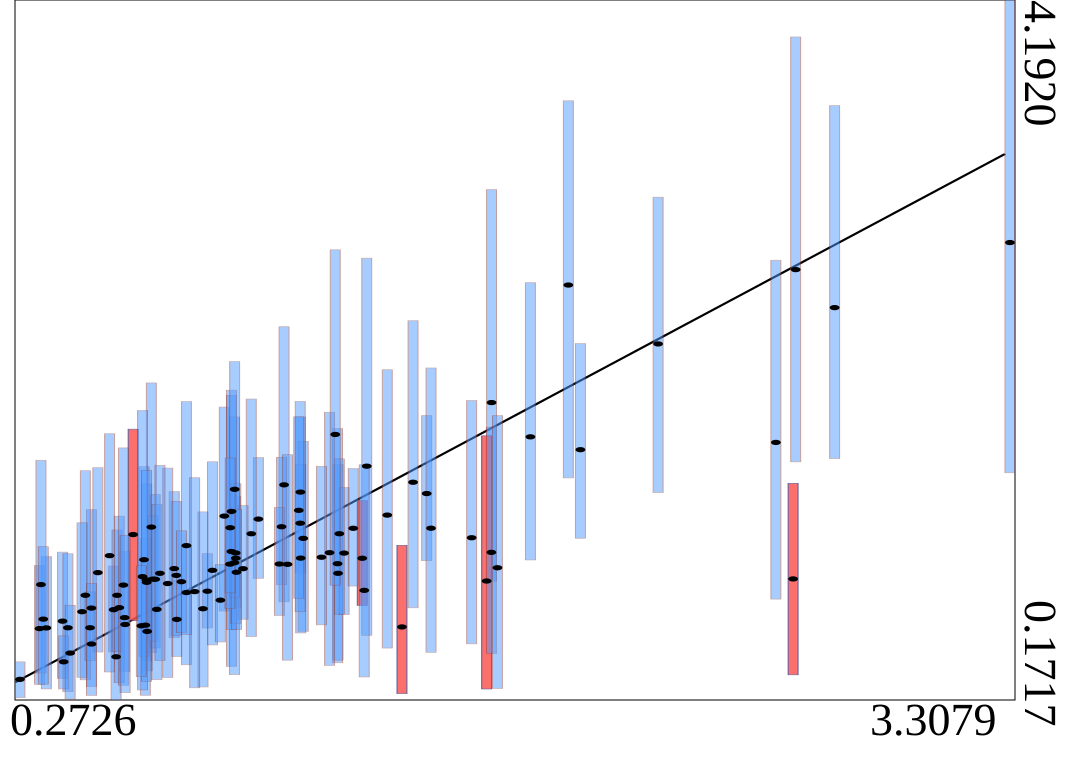

The file beside this chart, header and first rows:
truth	estimates	95HPDlow	95HPDup
0.4031	0.6245	0.2957	1.021
0.4196	0.5867	0.2191	1.012
0.3327	0.5818	0.2609	0.9443
0.4066	0.3909	0.235	0.5403
0.56	0.6904	0.4473	0.9414
0.5675	0.4198	0.1717	0.7031
0.6612	0.8475	0.3949	1.413
1.399	1.234	0.4699	2.068
1.52	1.357	0.9715	1.806
0.7456	0.9263	0.5292	1.369
1.004	1.211	0.8704	1.564
1.322	0.9857	0.715	1.317
0.6627	0.5656	0.3383	0.8209
0.8992	1.228	0.6825	1.854
1.133	1.366	0.9013	1.797
0.4265	0.4411	0.1769	0.716
1.336	1.515	0.5433	2.709
0.4918	0.6996	0.2481	1.265
1.246	0.9547	0.3853	1.731
0.3536	0.5857	0.2352	0.9952
1.719	1.88	0.8546	3.103
0.8472	0.7964	0.5851	1.013
1.991	1.609	1.101	2.219
0.6196	1.122	0.6276	1.727
0.6754	1.165	0.444	1.993
1.444	0.5913	0.2082	1.06
0.9818	1.126	0.5356	1.9
0.6571	0.6015	0.199	1.099
0.9209	1.025	0.3645	1.951
0.9341	1.016	0.7048	1.342
1.248	0.8994	0.4007	1.525
0.9304	0.9602	0.3169	1.797
0.5115	0.9032	0.4471	1.506
0.5475	1.001	0.3325	1.701
0.8338	0.6959	0.2464	1.252
2.651	2.644	1.539	3.98
0.7535	0.6347	0.4211	0.8569
1.266	1.015	0.6618	1.392
0.9214	1.255	0.5759	1.921
0.6873	0.8651	0.4702	1.352
0.783	1.058	0.3738	1.886
0.337	0.8345	0.3268	1.549
0.5937	0.6447	0.3334	1.027
1.704	0.855	0.2348	1.689
0.7518	0.8874	0.5426	1.313
3.308	2.799	1.476	4.192
0.5703	0.7729	0.4488	1.148
0.8629	0.9164	0.4877	1.54
0.9565	0.9259	0.6357	1.288
0.9344	0.986	0.6094	1.415
0.8082	0.7942	0.2416	1.448
1.718	1.02	0.4385	1.739
0.9309	1.382	0.7622	2.116
0.68	0.8659	0.5095	1.231
1.141	1.1	0.5659	1.657
0.7256	0.8405	0.3008	1.504
0.4731	0.7731	0.2873	1.488
1.954	2.555	1.447	3.613
0.9365	0.9054	0.5757	1.266
0.463	0.6788	0.3017	1.189
... 40 more rows
